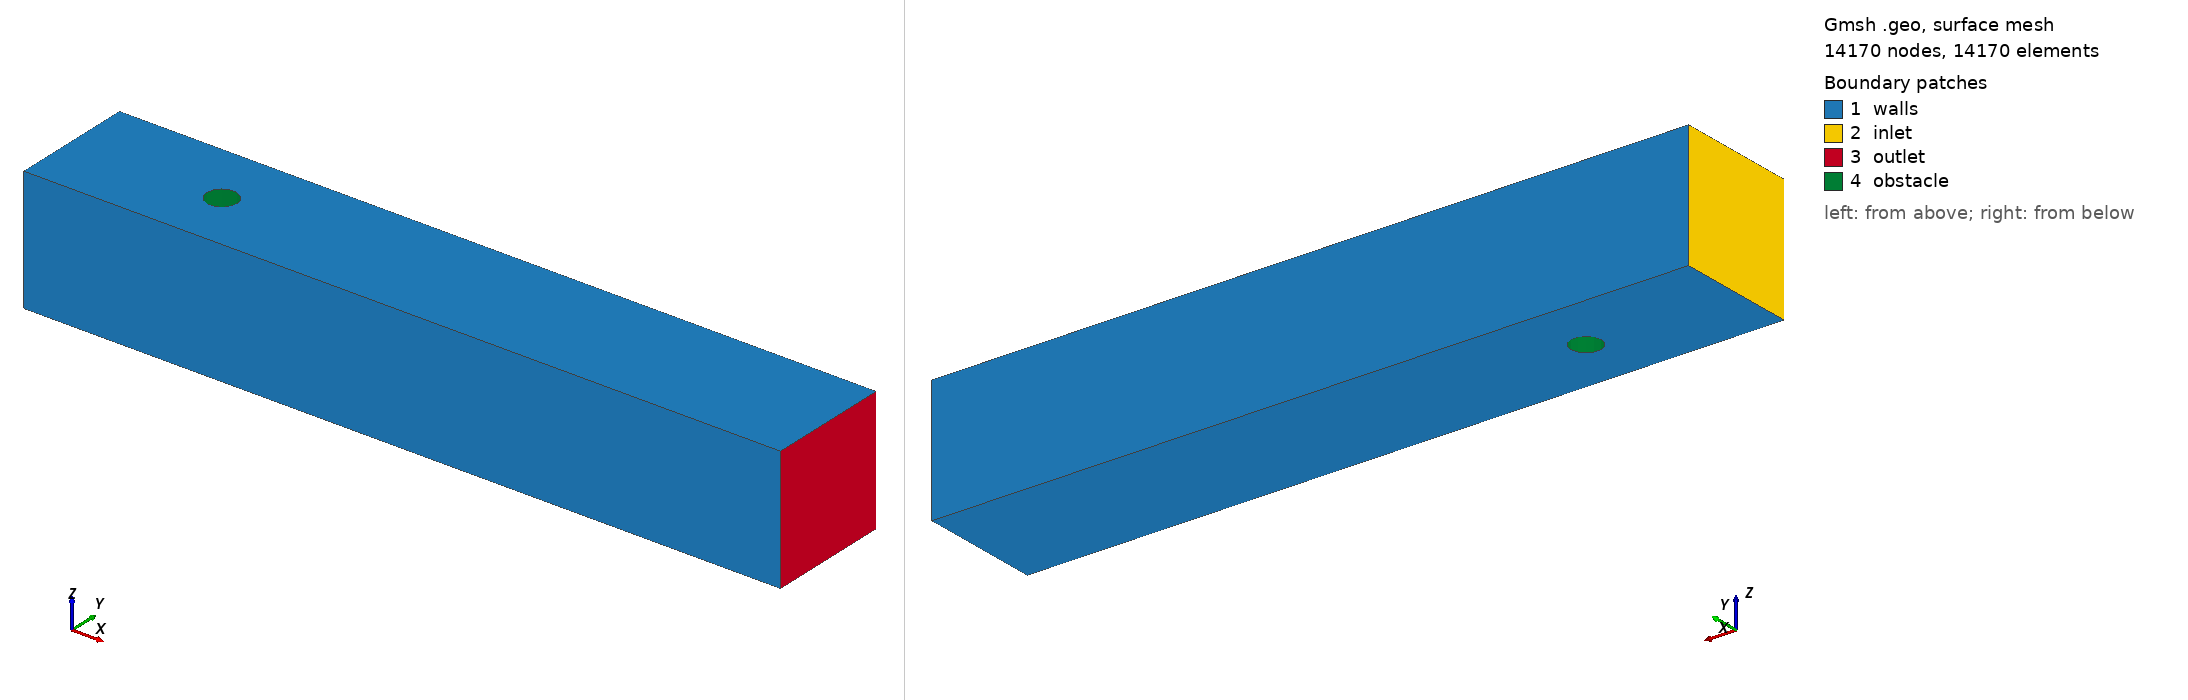

Gmsh geometry script, surface-meshed: 14170 nodes, 14170 surface elements. Boundary patches (legend numbers): 1 walls, 2 inlet, 3 outlet, 4 obstacle. Left view from above one corner, right view from below the opposite corner. Legend entries are the model's physical surfaces. The drawing asked Gmsh for element sizes between 1% and 20% of the model's largest extent; the script's own settings can give other sizes.

=== dfg_pillar_3D.geo (drawn) ===
SetFactory("OpenCASCADE");

//lc_coarse = 0.2;
//lc_med = 0.1;
//lc_fine = 0.05;

// Geometry
r = 0.5*0.1;
cx = 0.5;
cy = 0.15 + 0.05; 
L = 2.5;
W = 0.41;
H = 0.41;

/*
// Element parameters
lc_coarse = 0.1*W;
lc_med = W/40;
lc_fine = 0.05*r;
lc_super_fine = 0.03*r;
lc_ultra_fine = 0.1*lc_super_fine;
*/


// Coarse elements
lc_coarse = 0.1*W;
lc_med = 0.028*W;
lc_fine = 0.2*r;
lc_super_fine = 0.1*r;
lc_ultra_fine = 0.5*lc_super_fine;

// Number of layers in extrusion
n_layers = Round(H/lc_fine);

x_min = 0;
x_max = x_min + L;

y_min = 0;
y_max = W;

// Build geometry
Rectangle(1) = {x_min, y_min,  0, L, W, 0};
Circle(5) = {cx, cy, 0, r, 0, 2*Pi};

Curve Loop(2) = {3, 4, 1, 2};
Curve Loop(3) = {5};

// Form plane with hole for cylinder
Plane Surface(2) = {2, 3};

Recursive Delete {
  Curve{3}; 
}
Recursive Delete {
  Surface{1}; 
}

// Set element size over entire domain
Field[1] = Box;
Field[1].VIn = lc_med;
Field[1].VOut = lc_coarse;
Field[1].XMax = x_max*1.1;
Field[1].XMin = x_min*1.1;
Field[1].YMax = y_max*1.1;
Field[1].YMin = y_min*1.1;

// Set refined element size near cylinder
Field[2] = Box;
Field[2].VIn = lc_fine;
Field[2].VOut = lc_coarse;
Field[2].XMax = cx + r*5;
Field[2].XMin = cx - r*1.5;
Field[2].YMax = y_max*1.1;
Field[2].YMin = y_min*1.1;

// Set more refined element size near cylinder
/*
Field[3] = Box;
Field[3].VIn = lc_super_fine;
Field[3].VOut = lc_coarse;
Field[3].XMax = cx + r*2.5;
Field[3].XMin = cx - r*1.5;
Field[3].YMax = cy + r*2.5;
Field[3].YMin = cy - r*2.5;
*/

Field[4] = Cylinder;
Field[4].Radius = r*1.1;
Field[4].VIn = lc_ultra_fine;
Field[4].VOut = lc_coarse;
Field[4].XAxis = 0;
Field[4].XCenter = cx;
Field[4].YAxis = 0;
Field[4].YCenter = cy;
Field[4].ZAxis = 1;


// Set background mesh
Field[5] = Min;
//Field[5].FieldsList = {1, 2, 3, 4};
Field[5].FieldsList = {1, 2, 4};
Background Field = 5;

Mesh.Algorithm = 8;
Recombine Surface{2};

Extrude {0, 0, H} {
  Surface{2}; Layers {n_layers}; Recombine;
}

Physical Volume("fluid") = {1};
Physical Surface("inlet") = {4};
Physical Surface("outlet") = {6};
Physical Surface("walls") = {2,3,5,8};
Physical Surface("obstacle") = {7};
